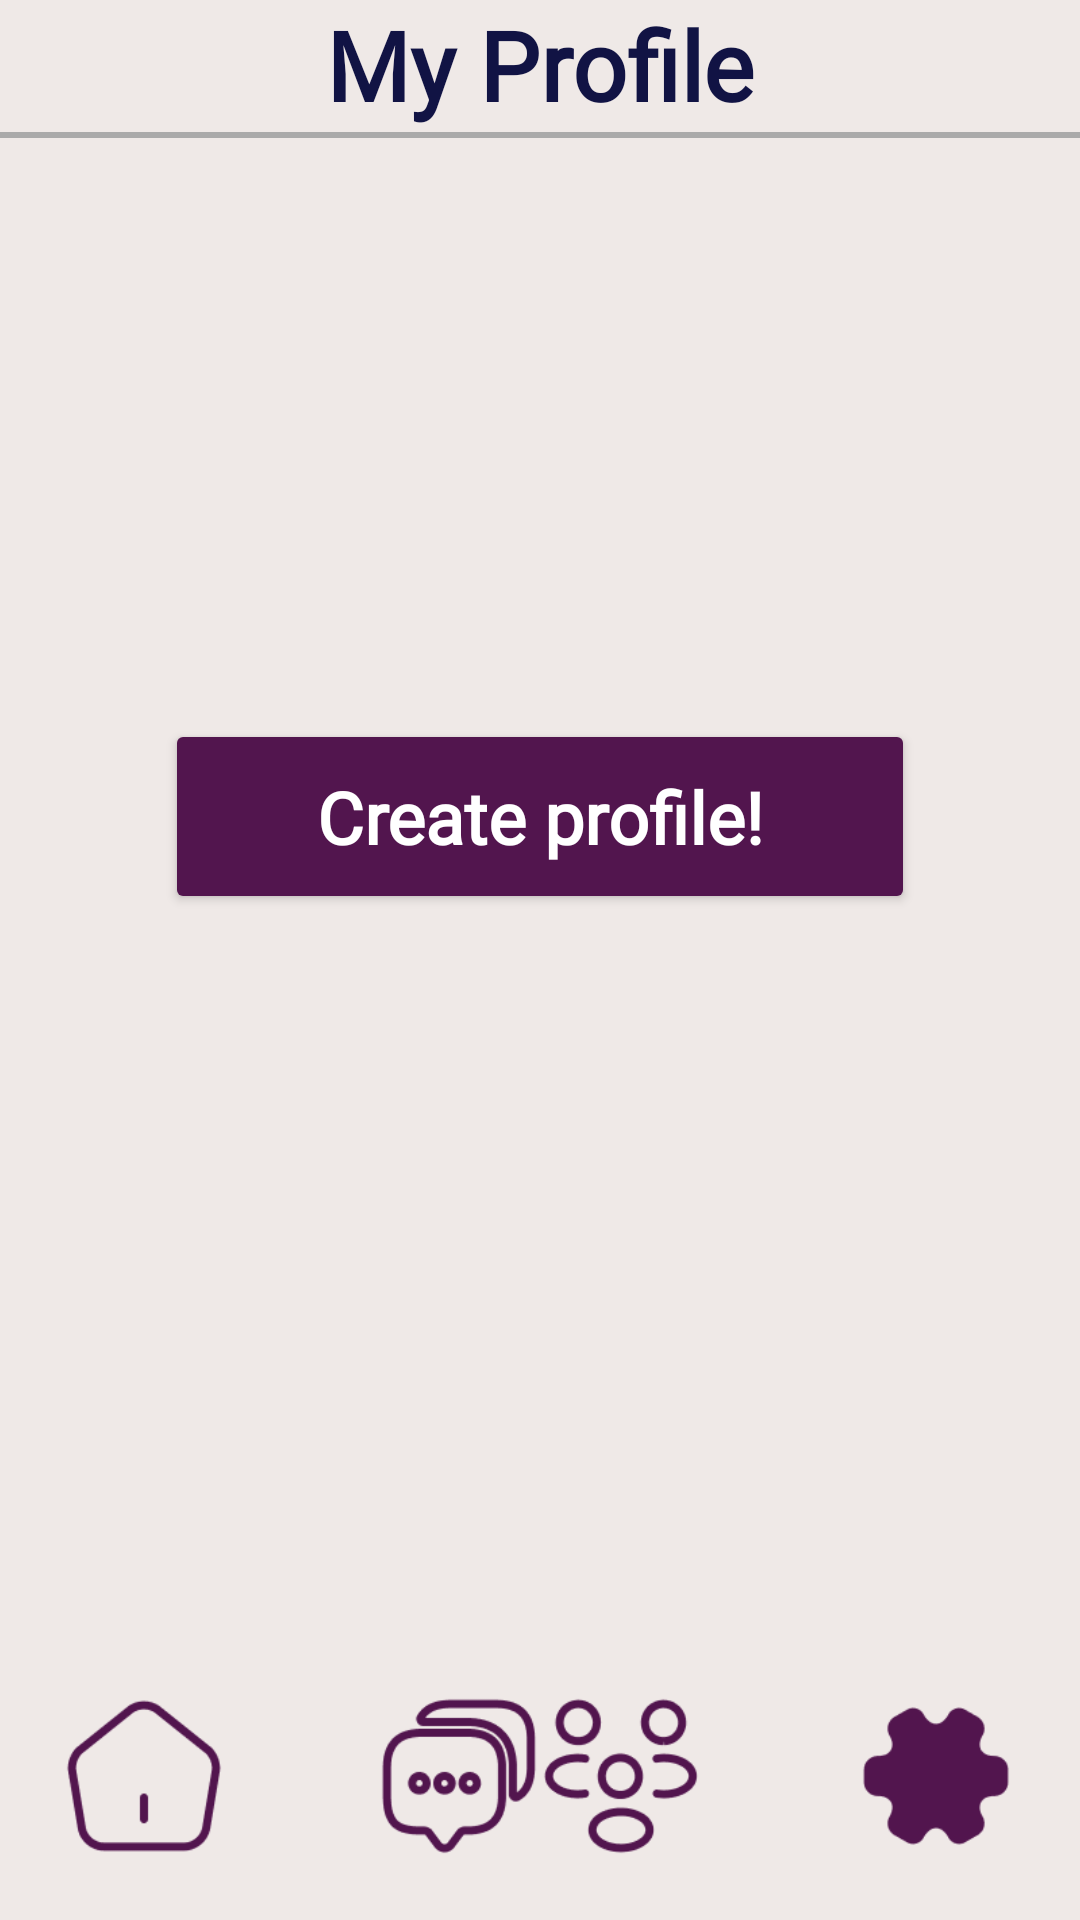

Layout XML and referenced resources for this Android screen:
<!-- AndroidManifest.xml: application theme Theme.MyApplication -->
<!-- res/layout/activity_profile_view_first_time.xml -->
<?xml version="1.0" encoding="utf-8"?>
<androidx.constraintlayout.widget.ConstraintLayout xmlns:android="http://schemas.android.com/apk/res/android"
    xmlns:app="http://schemas.android.com/apk/res-auto"
    xmlns:tools="http://schemas.android.com/tools"
    android:layout_width="match_parent"
    android:layout_height="match_parent"
    android:background="#EFE9E7"
    tools:context=".ProfileViewActivity">


    <TextView
        android:id="@+id/textView29"
        android:layout_width="wrap_content"
        android:layout_height="wrap_content"
        android:fontFamily="@font/nunito"
        android:text="My Profile"
        android:textColor="#111344"
        android:textSize="32sp"
        android:textStyle="bold"
        app:layout_constraintEnd_toEndOf="parent"
        app:layout_constraintStart_toStartOf="parent"
        app:layout_constraintTop_toTopOf="parent" />

    <View
        android:id="@+id/view8"
        android:layout_width="match_parent"
        android:layout_height="2dp"
        android:layout_marginTop="44dp"
        android:background="@android:color/darker_gray"
        app:layout_constraintTop_toTopOf="parent"
        tools:layout_editor_absoluteX="0dp" />

    <Button
        android:id="@+id/edit_button"
        android:layout_width="250dp"
        android:layout_height="65dp"
        android:backgroundTint="#FF52154E"
        android:fontFamily="@font/nunito"
        android:text="Create profile!"
        android:textAllCaps="false"
        android:textSize="24sp"
        android:textStyle="bold"
        app:cornerRadius="35dp"
        app:layout_constraintBottom_toTopOf="@+id/messagesButton"
        app:layout_constraintEnd_toEndOf="parent"
        app:layout_constraintStart_toStartOf="parent"
        app:layout_constraintTop_toTopOf="parent" />

    <ImageButton
        android:id="@+id/homeButton"
        android:layout_width="96dp"
        android:layout_height="96dp"
        android:background="#00FFFFFF"
        android:onClick="NavBarClick"
        android:scaleType="fitCenter"
        android:scaleX=".60"
        android:scaleY=".60"
        android:tag="home"
        app:layout_constraintBottom_toBottomOf="parent"
        app:layout_constraintStart_toStartOf="parent"
        app:srcCompat="@drawable/home" />

    <ImageButton
        android:id="@+id/messagesButton"
        android:layout_width="96dp"
        android:layout_height="96dp"
        android:layout_marginStart="9dp"
        android:background="#00FFFFFF"
        android:onClick="NavBarClick"
        android:scaleType="fitCenter"
        android:scaleX=".60"
        android:scaleY=".60"
        android:tag="messages"
        app:layout_constraintBottom_toBottomOf="parent"
        app:layout_constraintStart_toEndOf="@+id/homeButton"
        app:srcCompat="@drawable/messages" />

    <ImageButton
        android:id="@+id/matchesButton"
        android:layout_width="96dp"
        android:layout_height="96dp"
        android:layout_marginEnd="9dp"
        android:background="#00FFFFFF"
        android:onClick="NavBarClick"
        android:scaleType="fitCenter"
        android:scaleX=".60"
        android:scaleY=".60"
        android:tag="matches"
        app:layout_constraintBottom_toBottomOf="parent"
        app:layout_constraintEnd_toStartOf="@+id/settingsButton"
        app:srcCompat="@drawable/matches" />

    <ImageButton
        android:id="@+id/settingsButton"
        android:layout_width="96dp"
        android:layout_height="96dp"
        android:background="#00FFFFFF"
        android:scaleType="fitCenter"
        android:scaleX=".60"
        android:scaleY=".60"
        android:tag="settings"
        app:layout_constraintBottom_toBottomOf="parent"
        app:layout_constraintEnd_toEndOf="parent"
        app:srcCompat="@drawable/settings_fill" />

</androidx.constraintlayout.widget.ConstraintLayout>
<!-- resources referenced by this layout -->
<resources>
  <!-- drawable home: png bitmap (drawable-v24, 2549 bytes) -->
  <!-- drawable matches: png bitmap (drawable-v24, 4437 bytes) -->
  <!-- drawable messages: png bitmap (drawable-v24, 4403 bytes) -->
  <!-- drawable settings_fill: png bitmap (drawable-v24, 2307 bytes) -->
  <style name="Theme.MyApplication" parent="Theme.MaterialComponents.NoActionBar">
          
          <item name="colorPrimary">@color/purple_500</item>
          <item name="colorPrimaryVariant">@color/purple_700</item>
          <item name="colorOnPrimary">@color/white</item>
          
          <item name="colorSecondary">@color/teal_200</item>
          <item name="colorSecondaryVariant">@color/teal_700</item>
          <item name="colorOnSecondary">@color/black</item>
          
          
          <item name="android:statusBarColor">#EFE9E7</item>
          
      </style>
  <!-- not gathered from this repository: default colours our renderer supplied (Android Studio template values) -->
  <color name="purple_500">#FF6200EE</color>
  <color name="purple_700">#FF3700B3</color>
  <color name="teal_200">#FF03DAC5</color>
  <color name="teal_700">#FF018786</color>
  <color name="black">#FF000000</color>
  <color name="white">#FFFFFFFF</color>
</resources>
